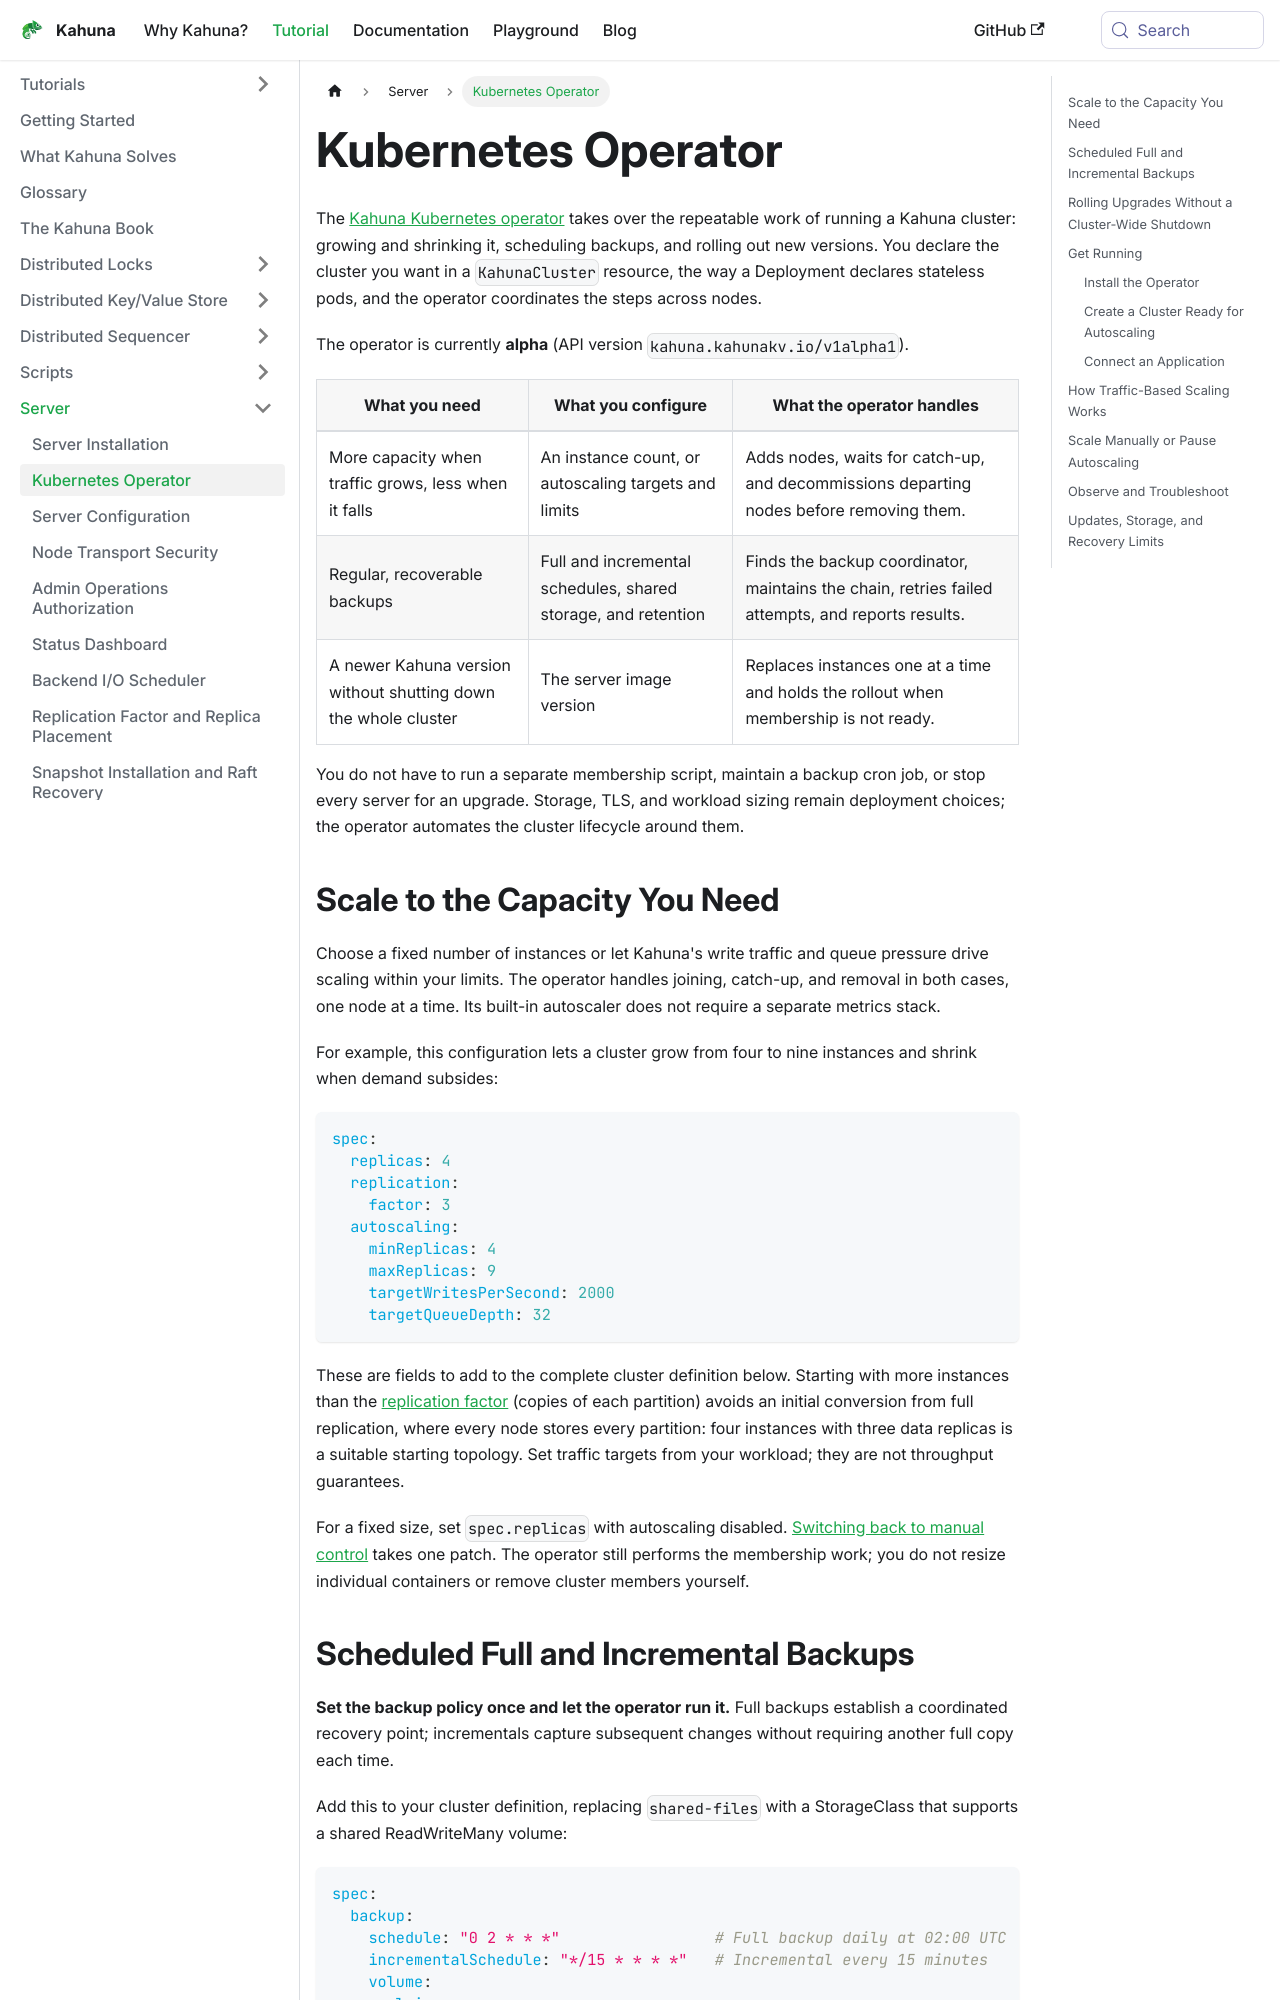

repository: kahunakv/kahunakv.github.io · page: docs/kubernetes-operator/index.html · generator: docusaurus

# Kubernetes Operator

The [Kahuna Kubernetes operator](https://github.com/kahunakv/kahuna-k8s-operator) takes over the repeatable work of running a Kahuna cluster: growing and shrinking it, scheduling backups, and rolling out new versions. You declare the cluster you want in a `KahunaCluster` resource, the way a Deployment declares stateless pods, and the operator coordinates the steps across nodes.

The operator is currently **alpha** (API version `kahuna.kahunakv.io/v1alpha1`).

| What you need | What you configure | What the operator handles |
|---|---|---|
| More capacity when traffic grows, less when it falls | An instance count, or autoscaling targets and limits | Adds nodes, waits for catch-up, and decommissions departing nodes before removing them. |
| Regular, recoverable backups | Full and incremental schedules, shared storage, and retention | Finds the backup coordinator, maintains the chain, retries failed attempts, and reports results. |
| A newer Kahuna version without shutting down the whole cluster | The server image version | Replaces instances one at a time and holds the rollout when membership is not ready. |

You do not have to run a separate membership script, maintain a backup cron job, or stop every server for an upgrade. Storage, TLS, and workload sizing remain deployment choices; the operator automates the cluster lifecycle around them.

## Scale to the Capacity You Need

Choose a fixed number of instances or let Kahuna's write traffic and queue pressure drive scaling within your limits. The operator handles joining, catch-up, and removal in both cases, one node at a time. Its built-in autoscaler does not require a separate metrics stack.

For example, this configuration lets a cluster grow from four to nine instances and shrink when demand subsides:

```yaml
spec:
  replicas: 4
  replication:
    factor: 3
  autoscaling:
    minReplicas: 4
    maxReplicas: 9
    targetWritesPerSecond: 2000
    targetQueueDepth: 32
```

These are fields to add to the complete cluster definition below. Starting with more instances than the [replication factor](/docs/glossary/#replica-and-replication-factor) (copies of each partition) avoids an initial conversion from full replication, where every node stores every partition: four instances with three data replicas is a suitable starting topology. Set traffic targets from your workload; they are not throughput guarantees.

Prefer a fixed size? Set `spec.replicas` with autoscaling disabled. [Switching back to manual control](#scale-manually-or-pause-autoscaling) takes one patch. The operator still performs the membership work; you do not resize individual containers or remove cluster members yourself.
